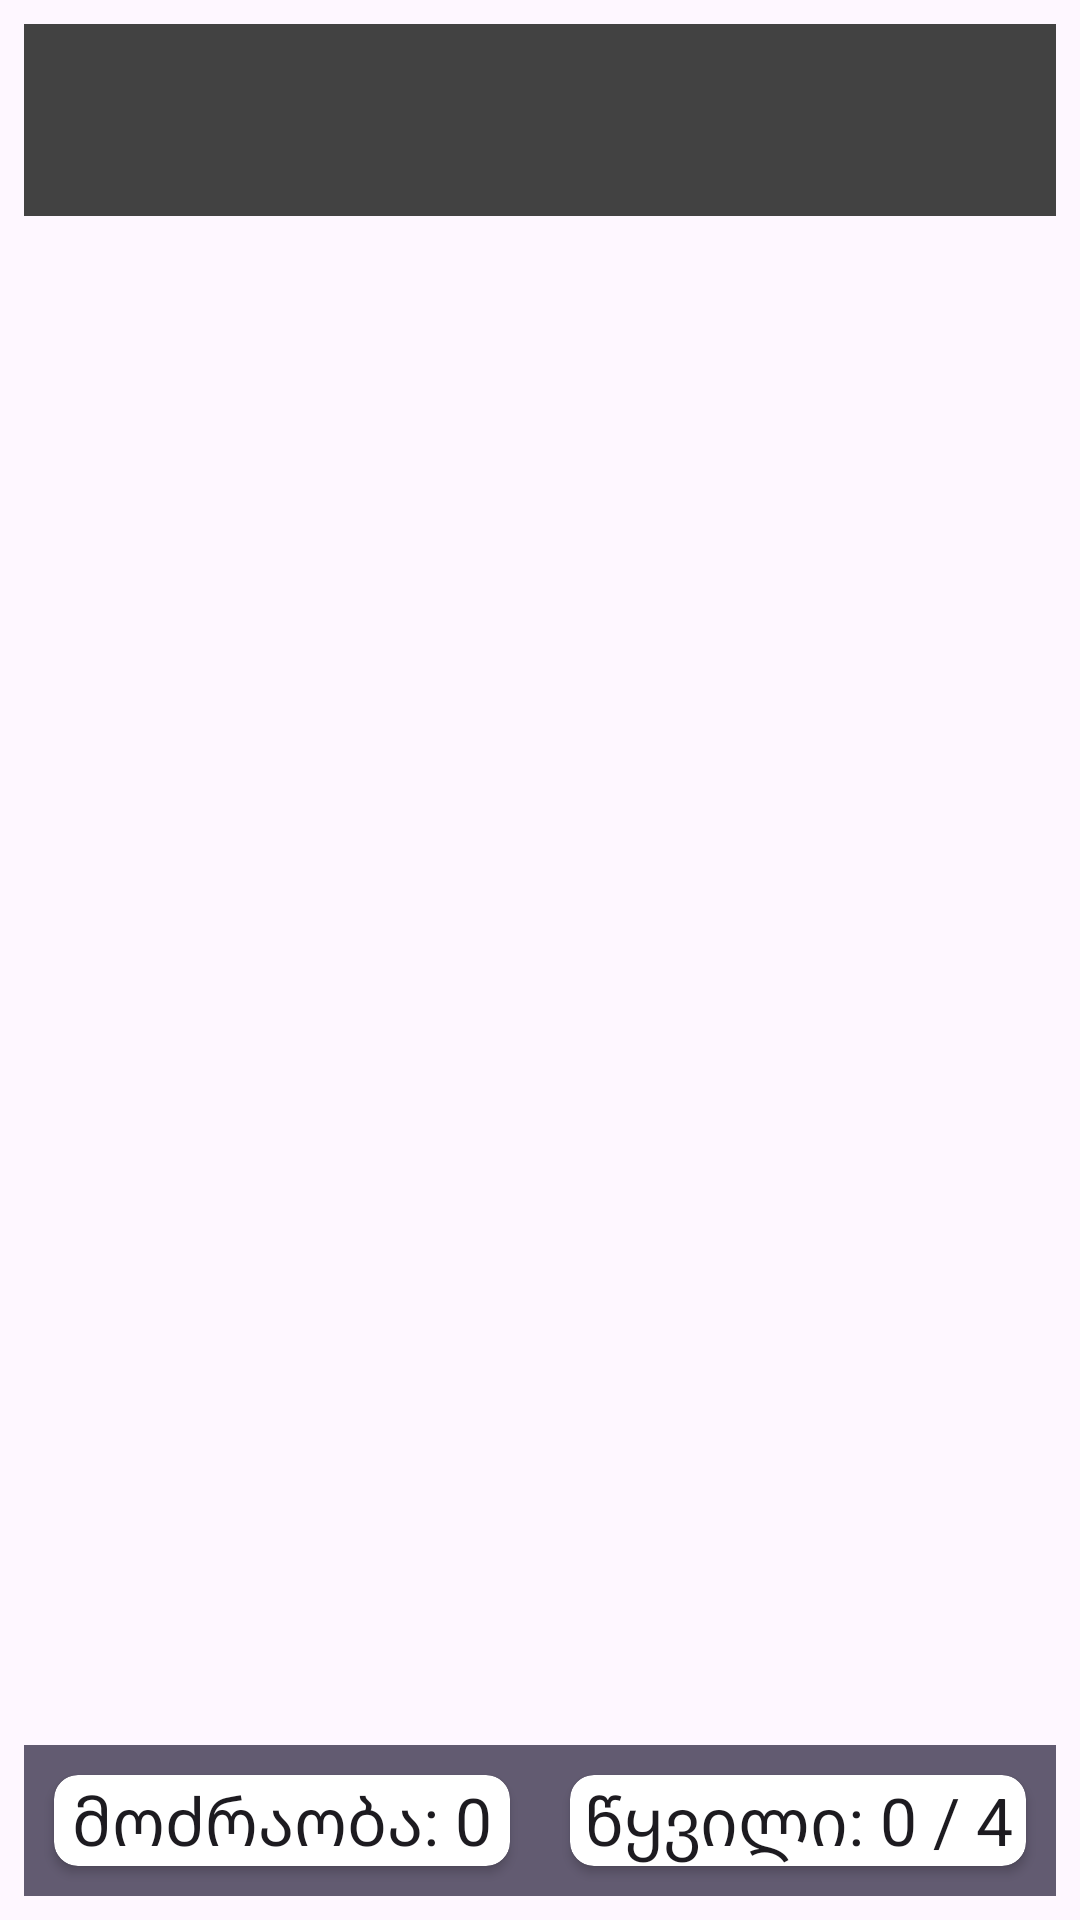

Layout XML and referenced resources for this Android screen:
<!-- AndroidManifest.xml: application theme Theme.Finaluri -->
<!-- res/layout/activity_main.xml -->
<?xml version="1.0" encoding="utf-8"?>
<androidx.constraintlayout.widget.ConstraintLayout xmlns:android="http://schemas.android.com/apk/res/android"
    xmlns:app="http://schemas.android.com/apk/res-auto"
    xmlns:tools="http://schemas.android.com/tools"
    android:id="@+id/clRoot"
    android:layout_width="match_parent"
    android:layout_height="match_parent"
    android:padding="8dp"
    tools:context=".MainActivity"
    >

    <include layout="@layout/toolbar"
        android:id="@+id/toolbar"/>
    <LinearLayout

        android:id="@+id/llGameInfo"
        android:layout_width="0dp"
        android:layout_height="wrap_content"
        android:background="?attr/colorSecondaryVariant"
        android:orientation="horizontal"
        app:layout_constraintBottom_toBottomOf="parent"
        app:layout_constraintEnd_toEndOf="parent"
        app:layout_constraintStart_toStartOf="parent">


        <androidx.cardview.widget.CardView
            android:layout_width="match_parent"
            android:layout_height="match_parent"
            android:layout_margin="10dp"
            android:layout_weight="1"
            app:cardCornerRadius="8dp">

            <TextView
                android:id="@+id/tvNumMoves"
                android:layout_width="match_parent"
                android:layout_height="match_parent"
                android:gravity="center"
                android:text="მოძრაობა: 0"
                android:textAppearance="@style/TextAppearance.AppCompat.Large" />
        </androidx.cardview.widget.CardView>

        <androidx.cardview.widget.CardView
            android:layout_width="match_parent"
            android:layout_height="match_parent"
            android:layout_margin="10dp"
            android:layout_weight="1"
            app:cardCornerRadius="8dp">

            <TextView
                android:id="@+id/tvNumPairs"
                android:layout_width="match_parent"
                android:layout_height="match_parent"
                android:gravity="center"
                android:text="წყვილი: 0 / 4"
                android:textAppearance="@style/TextAppearance.AppCompat.Large" />
        </androidx.cardview.widget.CardView>

    </LinearLayout>

    <androidx.recyclerview.widget.RecyclerView
        android:id="@+id/rvBoard"
        android:layout_width="0dp"
        android:layout_height="0dp"
        android:layout_marginTop="70dp"
        android:layout_marginBottom="8dp"
        android:overScrollMode="never"
        app:layout_constraintBottom_toTopOf="@id/llGameInfo"
        app:layout_constraintEnd_toEndOf="parent"
        app:layout_constraintStart_toStartOf="parent"
        app:layout_constraintTop_toTopOf="parent" />


</androidx.constraintlayout.widget.ConstraintLayout>
<!-- res/layout/toolbar.xml (included above) -->
<?xml version="1.0" encoding="utf-8"?>
<androidx.appcompat.widget.Toolbar xmlns:android="http://schemas.android.com/apk/res/android"
    android:id="@+id/toolbar"
    android:layout_width="match_parent"
    android:layout_height="wrap_content"
    android:background="@color/cardview_dark_background"
    android:elevation="4dp">

</androidx.appcompat.widget.Toolbar>
<!-- resources referenced by this layout -->
<resources>
  <style name="Theme.Finaluri" parent="Base.Theme.Finaluri" />
  <style name="Base.Theme.Finaluri" parent="Theme.Material3.DayNight.NoActionBar">
          
          
      </style>
</resources>
